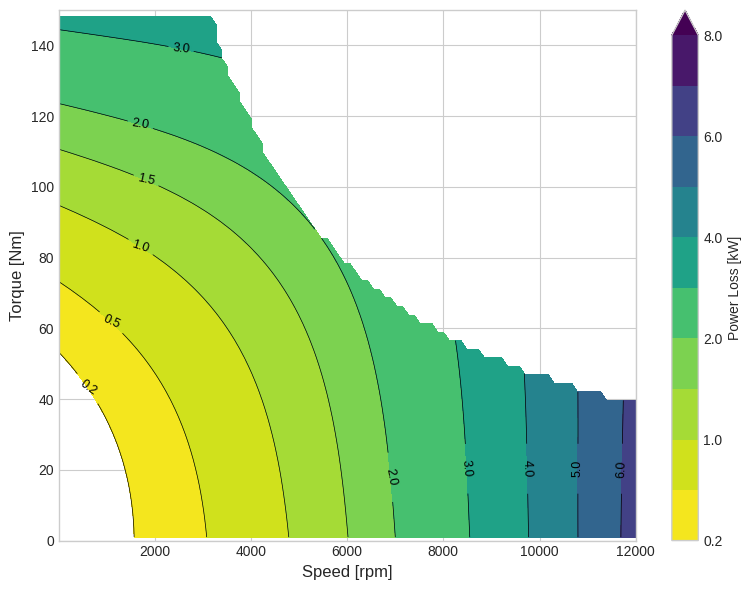
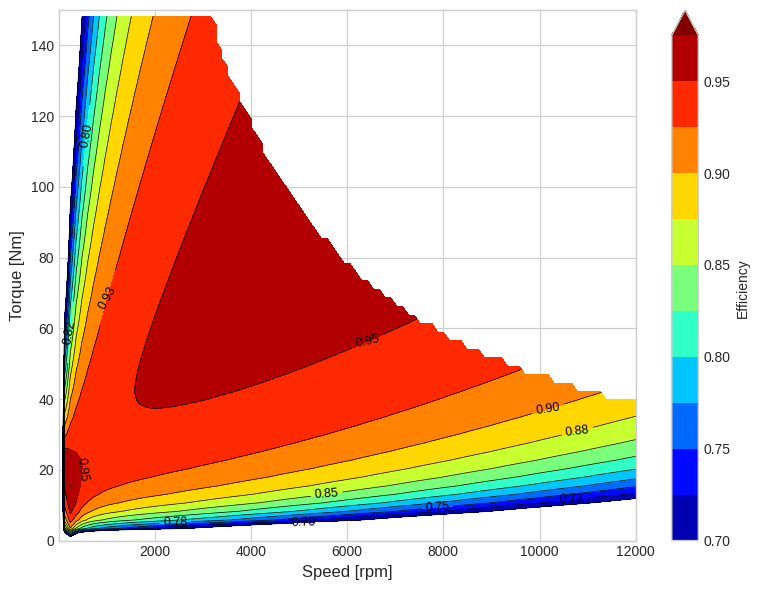

The script that saved these images, in order:
"""
@file: efficiency_map.py
@description: 
本文件用于生成和可视化永磁同步电机(SPM)的效率图和损耗图。
主要功能包括：
1. 基于多项式模型计算电机在不同工况点(转速、转矩)的功率损耗
2. 生成电机完整的效率分布图和损耗分布图
3. 考虑电机物理约束(如最大转矩限制和功率限制)
4. 将结果保存为高质量图像文件

实现方式：
1. calculate_spm_loss_kw(): 计算SPM电机在给定转矩和转速下的功率损耗
2. 主脚本部分：创建操作网格，计算效率和损耗，并绘制可视化图表
"""

import numpy as np
import matplotlib.pyplot as plt

def calculate_spm_loss_kw(T_inst_nm, n_inst_rpm):
    """
    计算SPM电机在给定工况点(转矩和转速)下的功率损耗(kW)。
    
    基于文献中的多项式损耗模型，使用归一化参数和系数计算。
    该函数支持矢量化计算，可同时处理整个操作网格。
    
    参数:
        T_inst_nm: float或ndarray, 瞬时转矩(Nm)
        n_inst_rpm: float或ndarray, 瞬时转速(rpm)
        
    返回:
        float或ndarray: 对应工况点的功率损耗(kW)，负值被裁剪为0.01
    """
    # 1. Define base values from the paper
    T_base_nm = 250.0
    n_base_rpm = 12000.0
    P_loss_base_kW = 8.0

    # 2. Normalize inputs
    n_inst_krpm = n_inst_rpm / 1000.0
    T_norm = T_inst_nm / T_base_nm
    n_norm = n_inst_krpm / (n_base_rpm / 1000.0)

    # 3. Use Table III coefficients for SPM to calculate normalized loss
    loss_norm = (
        -0.002
        + 0.175 * n_norm
        + 0.181 * (n_norm**2)
        + 0.443 * (n_norm**3)
        - 0.065 * T_norm
        + 0.577 * T_norm * n_norm
        - 0.542 * T_norm * (n_norm**2)
        + 0.697 * (T_norm**2)
        - 1.043 * (T_norm**2) * n_norm
        + 0.942 * (T_norm**3)
    )

    # 4. Denormalize loss to get kW
    loss_kW = loss_norm * P_loss_base_kW
    
    # The model can produce negative losses at very low torque/speed, which is unphysical.
    # We clip the loss at a small positive value.
    return np.maximum(0.01, loss_kW)

# --- 1. Create the operating grid ---
# Define the speed and torque ranges based on the paper's plots
speed_rpm = np.linspace(1, 12000, 100) # From 1 to avoid division by zero
torque_nm = np.linspace(1, 240, 100)

# Create meshgrid for vectorized calculations
T_grid, N_grid = np.meshgrid(torque_nm, speed_rpm)

# --- 2. Calculate Loss and Efficiency across the grid ---
# Calculate loss for every point on the grid
loss_map_kw = calculate_spm_loss_kw(T_grid, N_grid)

# Calculate output power for every point on the grid
# P_out(kW) = T(Nm) * n(rpm) * 2*pi / 60 / 1000
P_out_map_kw = T_grid * N_grid * np.pi / 30000.0

# Calculate input power and efficiency
P_in_map_kw = P_out_map_kw + loss_map_kw
efficiency_map = P_out_map_kw / P_in_map_kw

# We need to handle the motor's physical limits. The torque capability
# decreases at high speeds (constant power region). A simple approximation
# is to cap the power. Let's assume a 50 kW rated power.
power_limit_kw = 50
max_torque_at_speed = (power_limit_kw * 30000.0 / np.pi) / N_grid
# The overload torque from the paper's Table II is 150 Nm
max_torque_at_speed = np.minimum(max_torque_at_speed, 150)

# Mask out the areas where the torque is beyond the motor's capability
invalid_mask = T_grid > max_torque_at_speed
efficiency_map[invalid_mask] = np.nan # Set to Not a Number to hide it in the plot
loss_map_kw[invalid_mask] = np.nan

# --- 3. Plot the maps ---
plt.style.use('seaborn-v0_8-whitegrid')

# --- 绘制损耗图 ---
fig1, ax1 = plt.subplots(figsize=(8, 6))
loss_levels = [200, 500, 1000, 1500, 2000, 3000, 4000, 5000, 6000, 7000, 8000]
loss_levels_kw = [l/1000.0 for l in loss_levels] # Convert W to kW for levels
cp1 = ax1.contourf(N_grid, T_grid, loss_map_kw, levels=loss_levels_kw, cmap='viridis_r', extend='max')
cl1 = ax1.contour(N_grid, T_grid, loss_map_kw, levels=loss_levels_kw, colors='black', linewidths=0.5)
ax1.clabel(cl1, fmt='%1.1f', fontsize=9)
fig1.colorbar(cp1, ax=ax1, label='Power Loss [kW]')
ax1.set_xlabel('Speed [rpm]', fontsize=12)
ax1.set_ylabel('Torque [Nm]', fontsize=12)
ax1.set_ylim(0, 150)
plt.tight_layout()
plt.savefig('spm_loss_map.png')


# --- 绘制效率图 ---
fig2, ax2 = plt.subplots(figsize=(8, 6))
efficiency_levels_percent = np.arange(70, 100, 2.5)
efficiency_levels = efficiency_levels_percent / 100.0
cp2 = ax2.contourf(N_grid, T_grid, efficiency_map, levels=efficiency_levels, cmap='jet', extend='max')
cl2 = ax2.contour(N_grid, T_grid, efficiency_map, levels=efficiency_levels, colors='black', linewidths=0.5)
ax2.clabel(cl2, fmt='%1.2f', fontsize=9)
fig2.colorbar(cp2, ax=ax2, label='Efficiency')
ax2.set_xlabel('Speed [rpm]', fontsize=12)
ax2.set_ylabel('Torque [Nm]', fontsize=12)
ax2.set_ylim(0, 150)
plt.tight_layout()
plt.savefig('spm_efficiency_map.png')